Dataset: processed (GitHub, ayush-sawant-ai/Brain-Tumor-Detection). Classes: glioma, meningioma, no tumor, pituitary tumor.

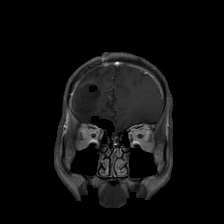
Label: glioma

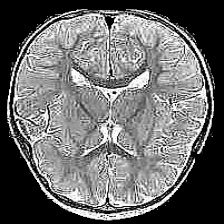
Label: no tumor

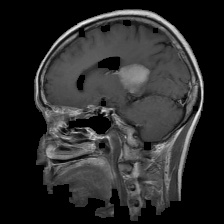
Label: meningioma

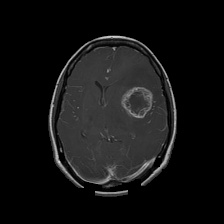
Label: glioma

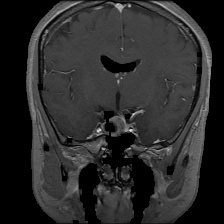
Label: pituitary tumor

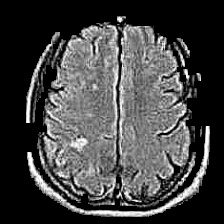
Label: no tumor
